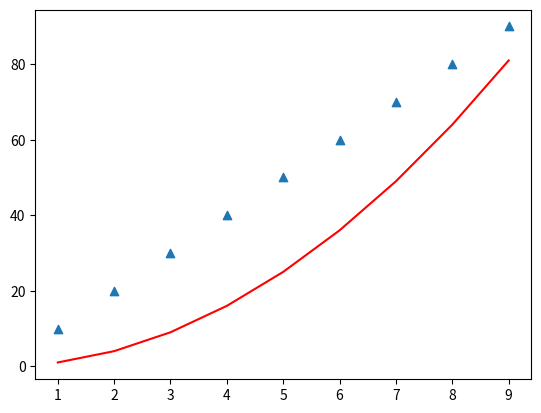

Here is the Python script that generated this plot:
import matplotlib.pyplot as plt

data1 = {
    "x": [i for i in range(1, 10)],
    "y": [i * i for i in range(1, 10)]
}

data2 = {
    "x": [i for i in range(1, 10)],
    "y": [i * 10 for i in range(1, 10)]
}

plt.plot(
    data1['x'],
    data1['y'],
    color = 'r'
)
plt.scatter(
    data2['x'],
    data2['y'],
    marker = '^'
)
plt.show()